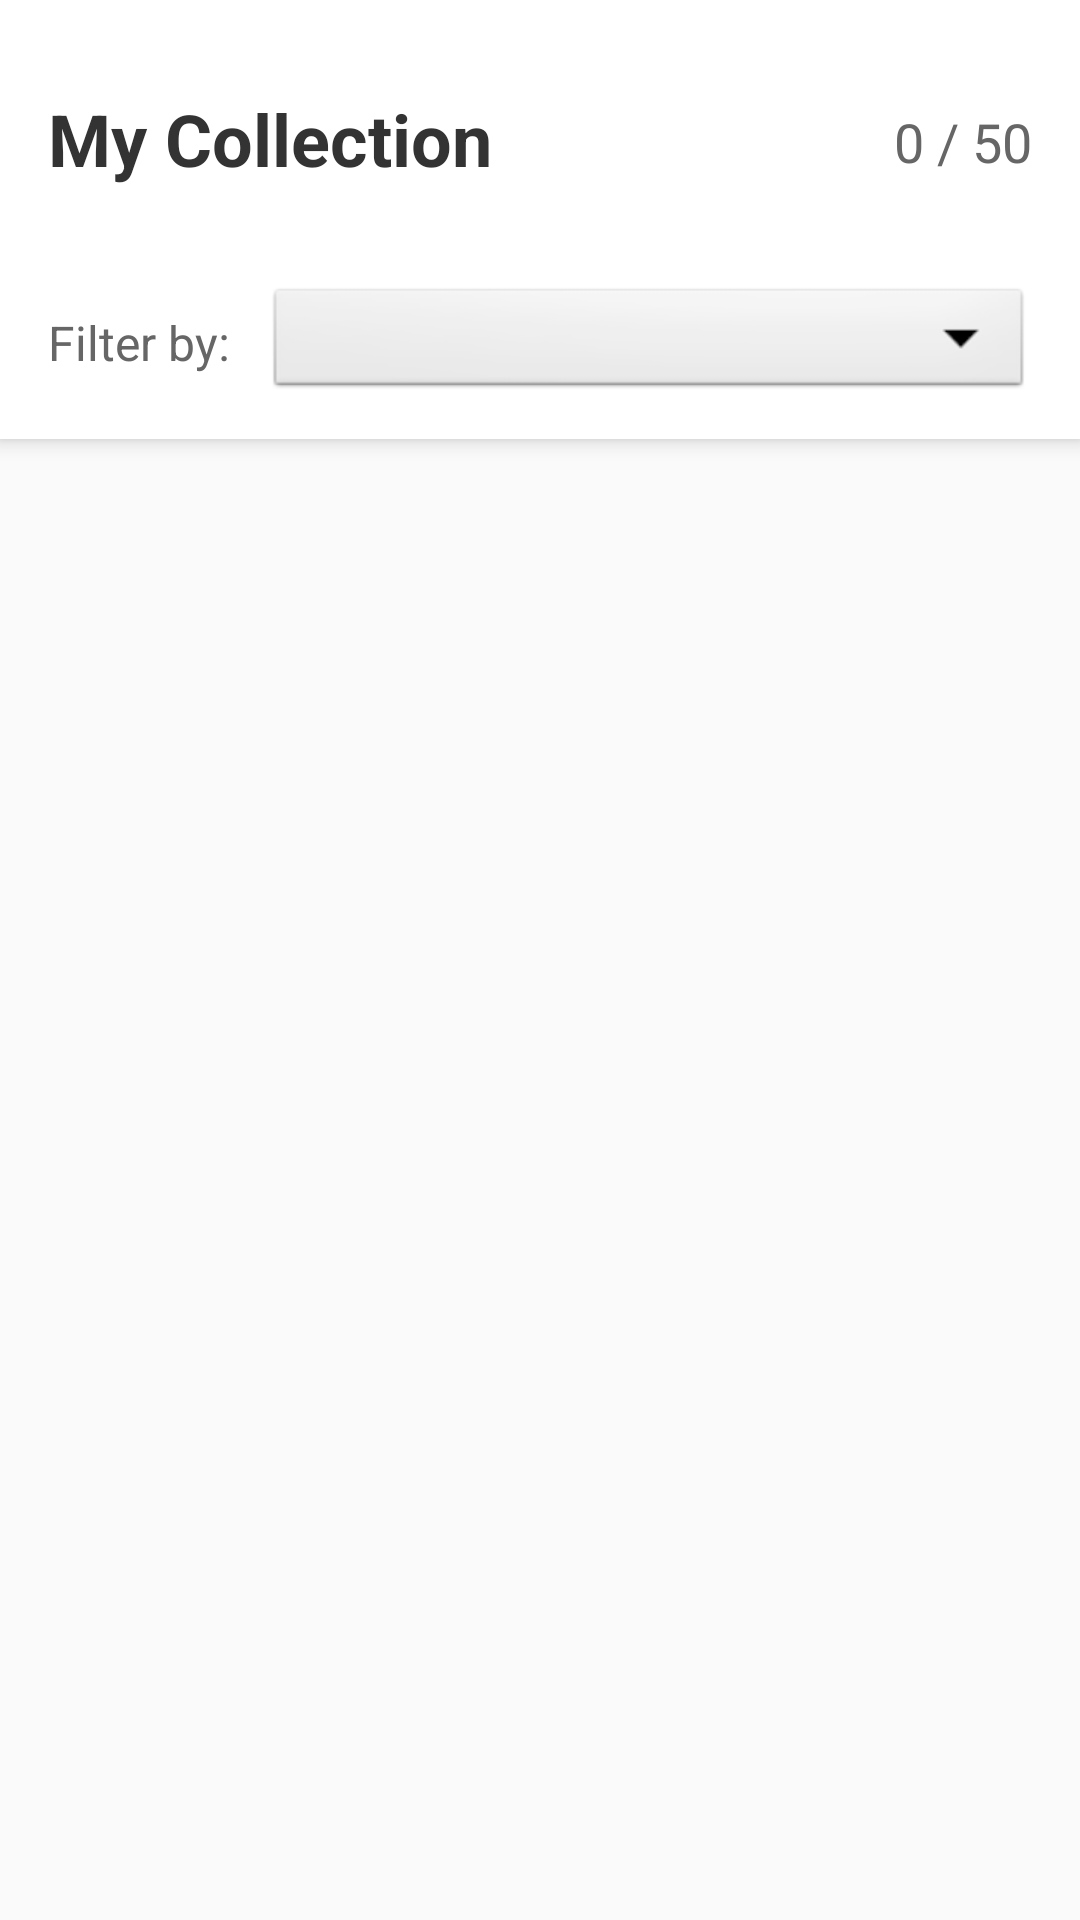

Produce the Android XML layout that renders to this screen, including the resource entries it uses.
<!-- AndroidManifest.xml: application theme Theme.Stepcounterhunting -->
<!-- res/layout/fragment_collection.xml -->
<?xml version="1.0" encoding="utf-8"?>
<LinearLayout xmlns:android="http://schemas.android.com/apk/res/android"
    android:layout_width="match_parent"
    android:layout_height="match_parent"
    android:orientation="vertical"
    android:background="#FAFAFA">

    <LinearLayout
        android:layout_width="match_parent"
        android:layout_height="wrap_content"
        android:orientation="vertical"
        android:background="@android:color/white"
        android:elevation="4dp">

        <LinearLayout
            android:layout_width="match_parent"
            android:layout_height="wrap_content"
            android:orientation="horizontal"
            android:padding="16dp">

            <TextView
                android:layout_width="0dp"
                android:layout_height="wrap_content"
                android:layout_weight="1"
                android:text="My Collection"
                android:textSize="24sp"
                android:textStyle="bold"
                android:layout_marginTop="14dp"
                android:layout_marginBottom="16dp"
                android:textColor="#333333" />

            <TextView
                android:id="@+id/total_progress"
                android:layout_width="wrap_content"
                android:layout_height="wrap_content"
                android:text="0 / 50"
                android:textSize="18sp"
                android:textColor="#666666"
                android:layout_gravity="center_vertical" />

        </LinearLayout>

        <LinearLayout
            android:layout_width="match_parent"
            android:layout_height="wrap_content"
            android:orientation="horizontal"
            android:paddingLeft="16dp"
            android:paddingRight="16dp"
            android:paddingBottom="12dp">

            <TextView
                android:layout_width="wrap_content"
                android:layout_height="wrap_content"
                android:text="Filter by: "
                android:textSize="16sp"
                android:textColor="#666666"
                android:layout_gravity="center_vertical"
                android:layout_marginEnd="8dp" />

            <Spinner
                android:id="@+id/country_filter_spinner"
                android:layout_width="0dp"
                android:layout_height="40dp"
                android:layout_weight="1"
                android:background="@android:drawable/btn_dropdown"
                android:spinnerMode="dropdown" />

        </LinearLayout>

    </LinearLayout>

    <androidx.recyclerview.widget.RecyclerView
        android:id="@+id/collection_recycler_view"
        android:layout_width="match_parent"
        android:layout_height="match_parent"
        android:padding="8dp"
        android:clipToPadding="false" />

</LinearLayout>
<!-- resources referenced by this layout -->
<resources>
  <style name="Theme.Stepcounterhunting" parent="Base.Theme.Stepcounterhunting" />
  <style name="Base.Theme.Stepcounterhunting" parent="Theme.Material3.DayNight.NoActionBar">
          
          
      </style>
</resources>
